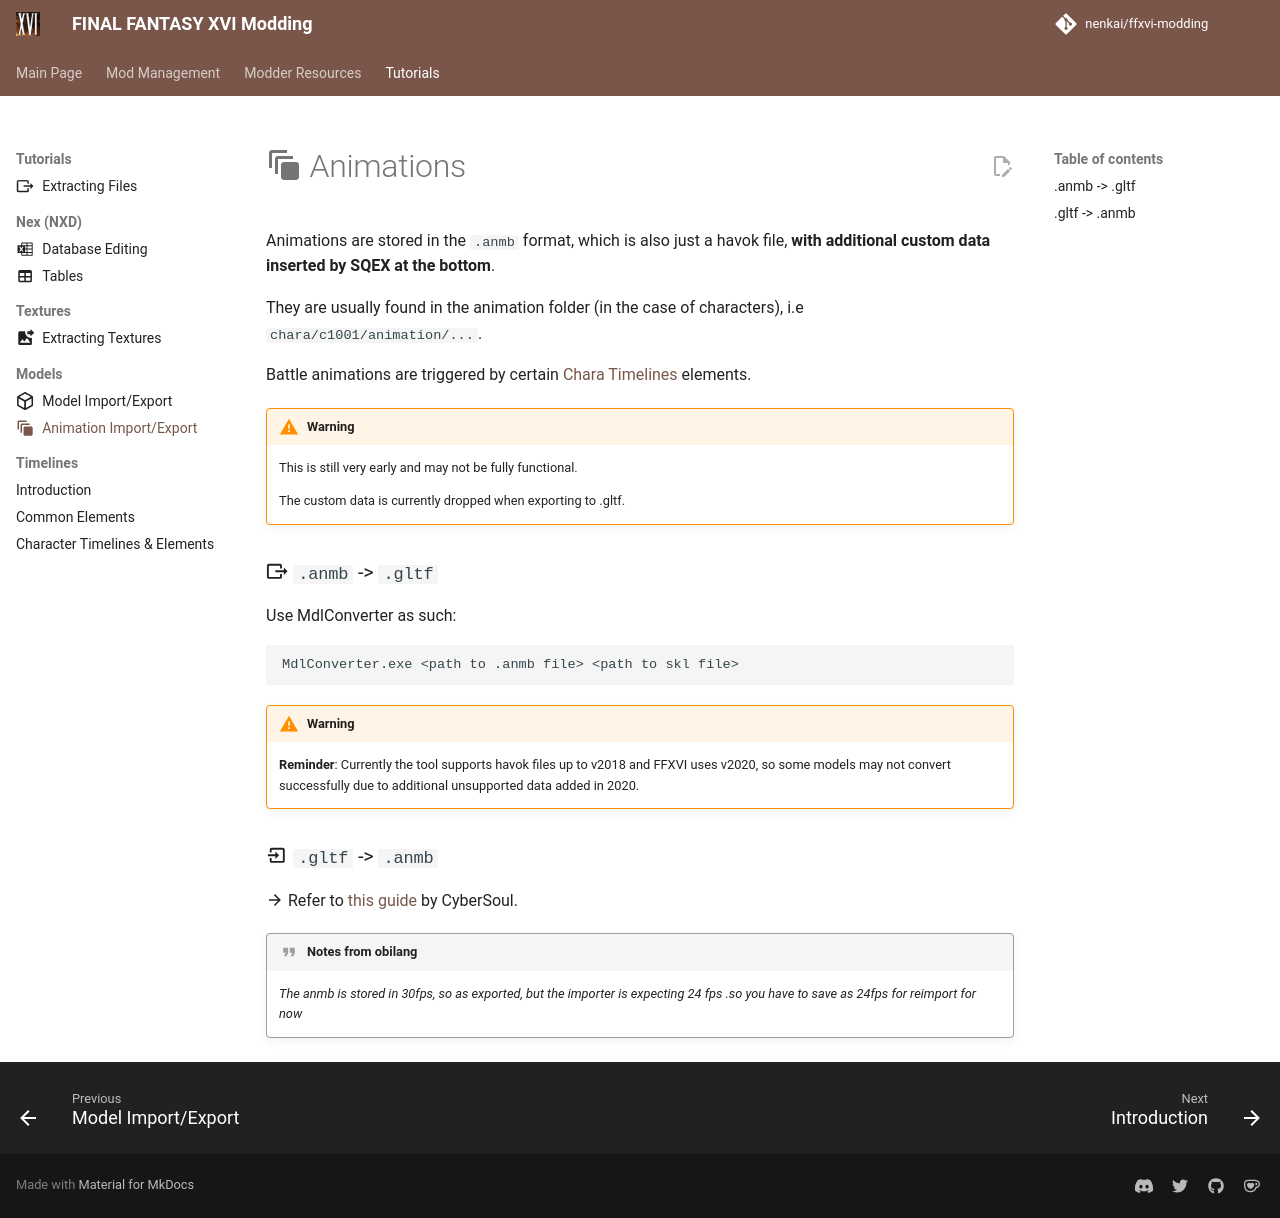

repository: Nenkai/ffxvi-modding · page: tutorials/models/animations/index.html · generator: mkdocs

---
icon: material/animation
---

# :material-animation: Animations

Animations are stored in the `.anmb` format, which is also just a havok file, **with additional custom data inserted by SQEX at the bottom**.

They are usually found in the animation folder (in the case of characters), i.e `chara/c1001/animation/...`.

Battle animations are triggered by certain [Chara Timelines](../timelines/chara_timelines.md) elements.

!!! warning

    This is still very early and may not be fully functional.

    The custom data is currently dropped when exporting to .gltf.

### :material-export: `.anmb` -> `.gltf`

Use MdlConverter as such:

```
MdlConverter.exe <path to .anmb file> <path to skl file>
```

!!! warning

    **Reminder**: Currently the tool supports havok files up to v2018 and FFXVI uses v2020, so some models may not convert successfully due to additional unsupported data added in 2020.

### :material-import: `.gltf` -> `.anmb`

:material-arrow-right: Refer to [this guide](AnimationImportGuide.pdf) by CyberSoul.

!!! quote "Notes from obilang"

    *The anmb is stored in 30fps, so as exported, but the importer is expecting 24 fps .so you have to save as 24fps for reimport for now*
